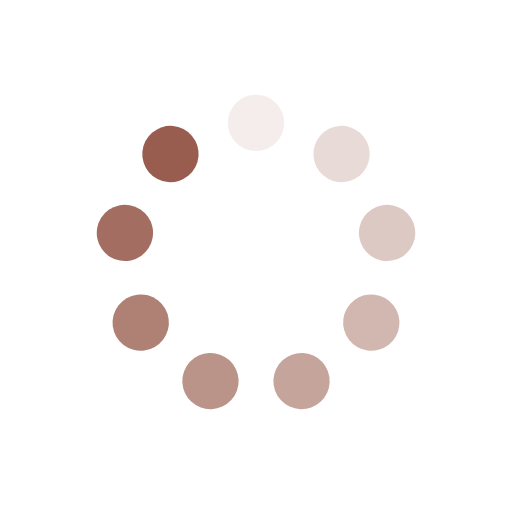
t = 0.00 s
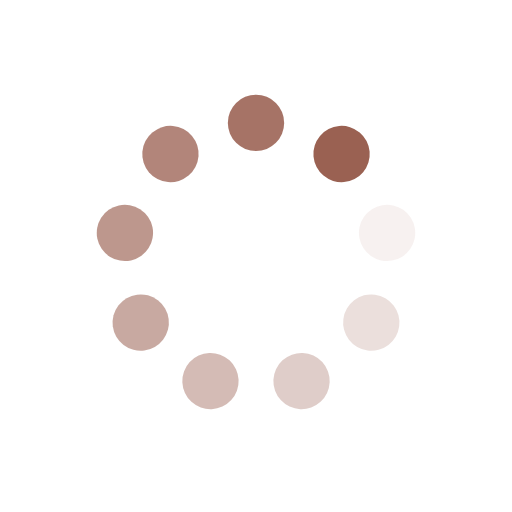
t = 0.14 s
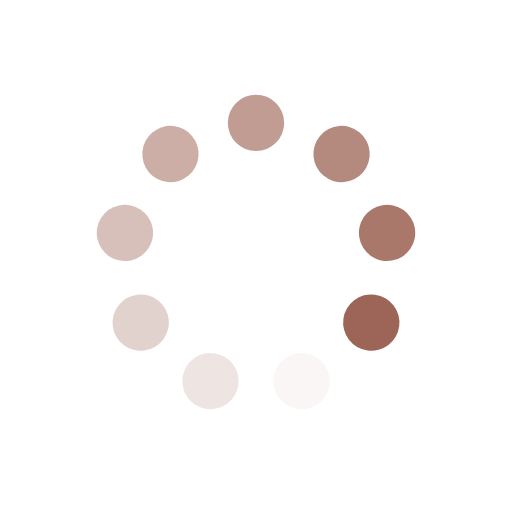
t = 0.28 s
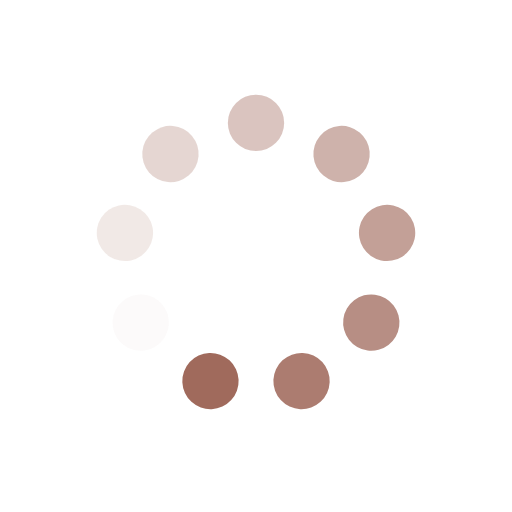
t = 0.42 s

The animated SVG that drew these frames (rendered in a browser with its animation timeline set to each time). Animation: 9 SMIL elements (animate=9); one cycle of 0.56 s, repeats indefinitely.

<?xml version="1.0" encoding="utf-8"?>
<svg xmlns="http://www.w3.org/2000/svg" xmlns:xlink="http://www.w3.org/1999/xlink" style="margin: auto; background: none; display: block; shape-rendering: auto;" width="84px" height="84px" viewBox="0 0 100 100" preserveAspectRatio="xMidYMid">
<g transform="rotate(0 50 50)">
  <rect x="44.5" y="18.5" rx="5.5" ry="5.5" width="11" height="11" fill="#985d4e">
    <animate attributeName="opacity" values="1;0" keyTimes="0;1" dur="0.5555555555555556s" begin="-0.4938271604938272s" repeatCount="indefinite"></animate>
  </rect>
</g><g transform="rotate(40 50 50)">
  <rect x="44.5" y="18.5" rx="5.5" ry="5.5" width="11" height="11" fill="#985d4e">
    <animate attributeName="opacity" values="1;0" keyTimes="0;1" dur="0.5555555555555556s" begin="-0.4320987654320988s" repeatCount="indefinite"></animate>
  </rect>
</g><g transform="rotate(80 50 50)">
  <rect x="44.5" y="18.5" rx="5.5" ry="5.5" width="11" height="11" fill="#985d4e">
    <animate attributeName="opacity" values="1;0" keyTimes="0;1" dur="0.5555555555555556s" begin="-0.3703703703703704s" repeatCount="indefinite"></animate>
  </rect>
</g><g transform="rotate(120 50 50)">
  <rect x="44.5" y="18.5" rx="5.5" ry="5.5" width="11" height="11" fill="#985d4e">
    <animate attributeName="opacity" values="1;0" keyTimes="0;1" dur="0.5555555555555556s" begin="-0.308641975308642s" repeatCount="indefinite"></animate>
  </rect>
</g><g transform="rotate(160 50 50)">
  <rect x="44.5" y="18.5" rx="5.5" ry="5.5" width="11" height="11" fill="#985d4e">
    <animate attributeName="opacity" values="1;0" keyTimes="0;1" dur="0.5555555555555556s" begin="-0.2469135802469136s" repeatCount="indefinite"></animate>
  </rect>
</g><g transform="rotate(200 50 50)">
  <rect x="44.5" y="18.5" rx="5.5" ry="5.5" width="11" height="11" fill="#985d4e">
    <animate attributeName="opacity" values="1;0" keyTimes="0;1" dur="0.5555555555555556s" begin="-0.1851851851851852s" repeatCount="indefinite"></animate>
  </rect>
</g><g transform="rotate(240 50 50)">
  <rect x="44.5" y="18.5" rx="5.5" ry="5.5" width="11" height="11" fill="#985d4e">
    <animate attributeName="opacity" values="1;0" keyTimes="0;1" dur="0.5555555555555556s" begin="-0.1234567901234568s" repeatCount="indefinite"></animate>
  </rect>
</g><g transform="rotate(280 50 50)">
  <rect x="44.5" y="18.5" rx="5.5" ry="5.5" width="11" height="11" fill="#985d4e">
    <animate attributeName="opacity" values="1;0" keyTimes="0;1" dur="0.5555555555555556s" begin="-0.0617283950617284s" repeatCount="indefinite"></animate>
  </rect>
</g><g transform="rotate(320 50 50)">
  <rect x="44.5" y="18.5" rx="5.5" ry="5.5" width="11" height="11" fill="#985d4e">
    <animate attributeName="opacity" values="1;0" keyTimes="0;1" dur="0.5555555555555556s" begin="0s" repeatCount="indefinite"></animate>
  </rect>
</g>
<!-- [ldio] generated by https://loading.io/ --></svg>
